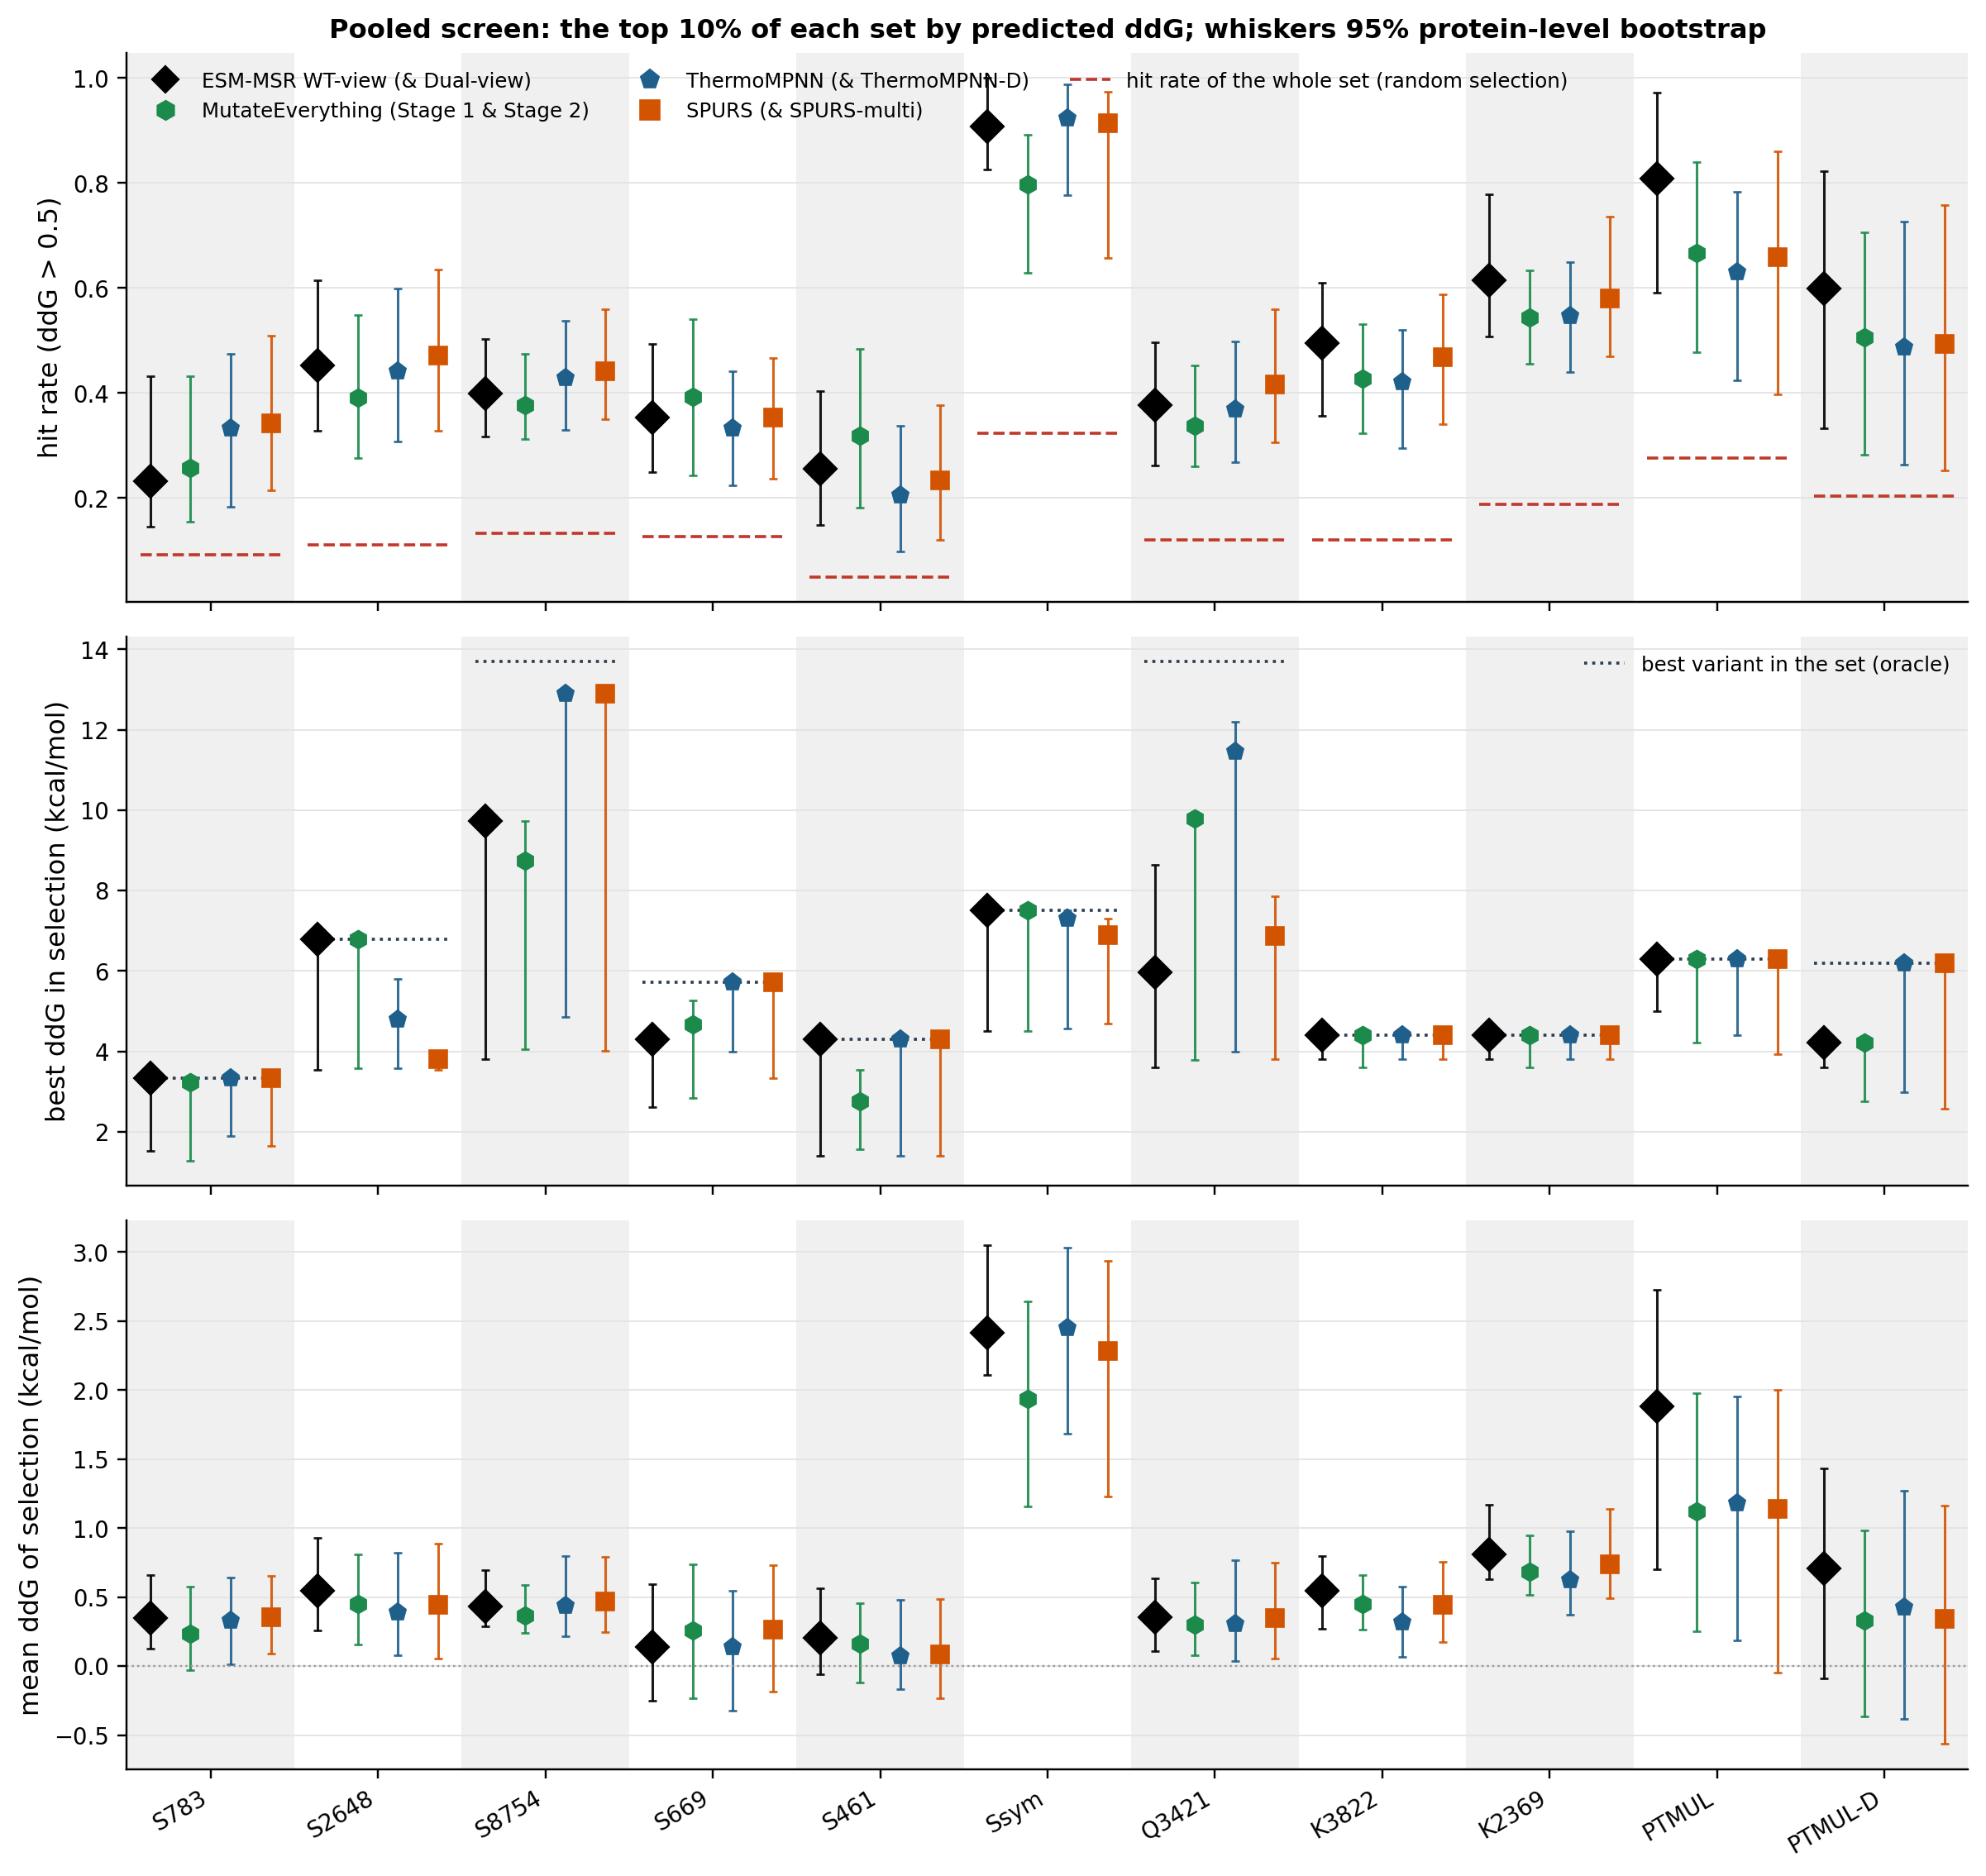

The file beside this chart, header and first rows:
dataset, family, key, metric, value, lo, hi, n, oracle_best
s783, msr, msrp0:wt, hit_rate, 0.2321, 0.1448, 0.4318, 783, 3.34
s783, msr, msrp0:wt, best, 3.34, 1.519, 3.34, 783, 3.34
s783, msr, msrp0:wt, base_rate, 0.0920, 0.0619, 0.1354, 783, 3.34
s783, msr, msrp0:wt, gain, 0.3457, 0.1290, 0.6569, 783, 3.34
s783, me, me1, hit_rate, 0.2574, 0.1546, 0.4314, 783, 3.34
s783, me, me1, best, 3.233, 1.286, 3.34, 783, 3.34
s783, me, me1, base_rate, 0.0920, 0.0619, 0.1354, 783, 3.34
s783, me, me1, gain, 0.2372, -0.0306, 0.5730, 783, 3.34
s783, tm, tmpnn, hit_rate, 0.3333, 0.1838, 0.4751, 783, 3.34
s783, tm, tmpnn, best, 3.34, 1.894, 3.34, 783, 3.34
s783, tm, tmpnn, base_rate, 0.0920, 0.0619, 0.1354, 783, 3.34
s783, tm, tmpnn, gain, 0.3321, 0.0130, 0.6435, 783, 3.34
s783, spurs, spurs, hit_rate, 0.3418, 0.2140, 0.5084, 783, 3.34
s783, spurs, spurs, best, 3.34, 1.65, 3.34, 783, 3.34
s783, spurs, spurs, base_rate, 0.0920, 0.0619, 0.1354, 783, 3.34
s783, spurs, spurs, gain, 0.3563, 0.0918, 0.6545, 783, 3.34
s2648, msr, msrp0:wt, hit_rate, 0.4528, 0.3277, 0.6139, 2648, 6.8
s2648, msr, msrp0:wt, best, 6.8, 3.55, 6.8, 2648, 6.8
s2648, msr, msrp0:wt, base_rate, 0.1114, 0.0812, 0.1637, 2648, 6.8
s2648, msr, msrp0:wt, gain, 0.5454, 0.2568, 0.9313, 2648, 6.8
s2648, me, me1, hit_rate, 0.3912, 0.2761, 0.5481, 2648, 6.8
s2648, me, me1, best, 6.8, 3.59, 6.8, 2648, 6.8
s2648, me, me1, base_rate, 0.1114, 0.0812, 0.1637, 2648, 6.8
s2648, me, me1, gain, 0.4525, 0.1547, 0.8115, 2648, 6.8
s2648, tm, tmpnn, hit_rate, 0.4415, 0.3078, 0.5993, 2648, 6.8
s2648, tm, tmpnn, best, 4.8, 3.59, 5.8, 2648, 6.8
s2648, tm, tmpnn, base_rate, 0.1114, 0.0812, 0.1637, 2648, 6.8
s2648, tm, tmpnn, gain, 0.3879, 0.0797, 0.8238, 2648, 6.8
s2648, spurs, spurs, hit_rate, 0.4717, 0.3288, 0.6355, 2648, 6.8
s2648, spurs, spurs, best, 3.8, 3.55, 3.8, 2648, 6.8
s2648, spurs, spurs, base_rate, 0.1114, 0.0812, 0.1637, 2648, 6.8
s2648, spurs, spurs, gain, 0.4417, 0.0554, 0.8855, 2648, 6.8
s8754, msr, msrp0:wt, hit_rate, 0.3988, 0.3169, 0.5033, 8754, 13.7
s8754, msr, msrp0:wt, best, 9.73, 3.8, 9.73, 8754, 13.7
s8754, msr, msrp0:wt, base_rate, 0.1323, 0.1099, 0.1610, 8754, 13.7
s8754, msr, msrp0:wt, gain, 0.4332, 0.2894, 0.6952, 8754, 13.7
s8754, me, me1, hit_rate, 0.3775, 0.3115, 0.4749, 8754, 13.7
s8754, me, me1, best, 8.753, 4.055, 9.73, 8754, 13.7
s8754, me, me1, base_rate, 0.1323, 0.1099, 0.1610, 8754, 13.7
s8754, me, me1, gain, 0.3648, 0.2402, 0.5896, 8754, 13.7
s8754, tm, tmpnn, hit_rate, 0.4281, 0.3303, 0.5380, 8754, 13.7
s8754, tm, tmpnn, best, 12.9, 4.85, 12.9, 8754, 13.7
s8754, tm, tmpnn, base_rate, 0.1323, 0.1099, 0.1610, 8754, 13.7
s8754, tm, tmpnn, gain, 0.4355, 0.2190, 0.7994, 8754, 13.7
s8754, spurs, spurs, hit_rate, 0.4422, 0.3496, 0.5588, 8754, 13.7
s8754, spurs, spurs, best, 12.9, 4.01, 12.9, 8754, 13.7
s8754, spurs, spurs, base_rate, 0.1323, 0.1099, 0.1610, 8754, 13.7
s8754, spurs, spurs, gain, 0.4677, 0.2495, 0.7907, 8754, 13.7
s669, msr, msrp0:wt, hit_rate, 0.3532, 0.2496, 0.4935, 669, 5.73
s669, msr, msrp0:wt, best, 4.299, 2.605, 4.299, 669, 5.73
s669, msr, msrp0:wt, base_rate, 0.1271, 0.0800, 0.1889, 669, 5.73
s669, msr, msrp0:wt, gain, 0.1364, -0.2480, 0.5937, 669, 5.73
s669, me, me1, hit_rate, 0.3930, 0.2432, 0.5407, 669, 5.73
s669, me, me1, best, 4.676, 2.849, 5.265, 669, 5.73
s669, me, me1, base_rate, 0.1271, 0.0800, 0.1889, 669, 5.73
s669, me, me1, gain, 0.2574, -0.2336, 0.7348, 669, 5.73
s669, tm, tmpnn, hit_rate, 0.3333, 0.2248, 0.4414, 669, 5.73
s669, tm, tmpnn, best, 5.73, 3.983, 5.73, 669, 5.73
s669, tm, tmpnn, base_rate, 0.1271, 0.0800, 0.1889, 669, 5.73
s669, tm, tmpnn, gain, 0.1382, -0.3244, 0.5480, 669, 5.73
... 116 more rows
